Labelled photos from "dataset", an image-classification folder in martinsaxa/jute-disease-dataset. The possible labels are: dieback, fresh, holed, mosaic, stem soft rot.

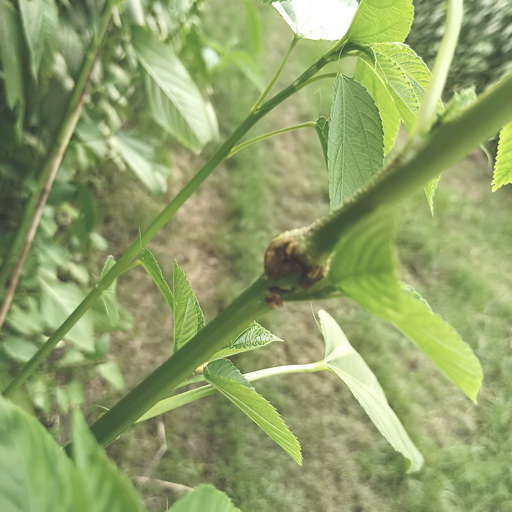
Label: stem soft rot

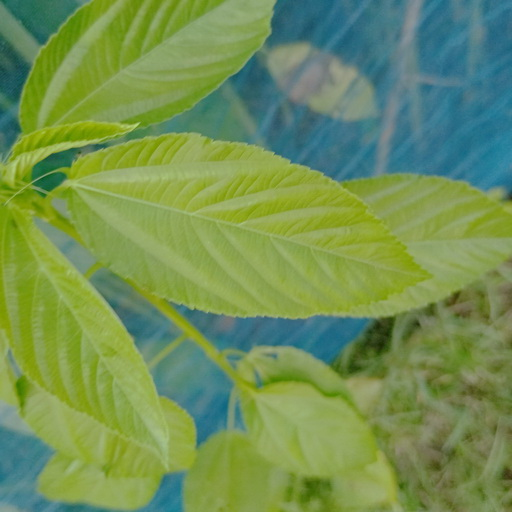
Label: fresh

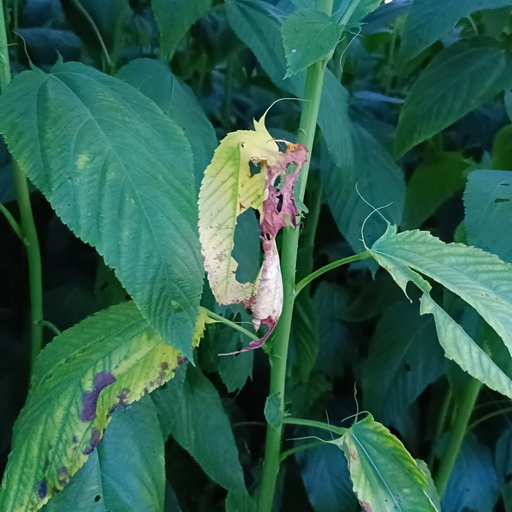
Label: holed

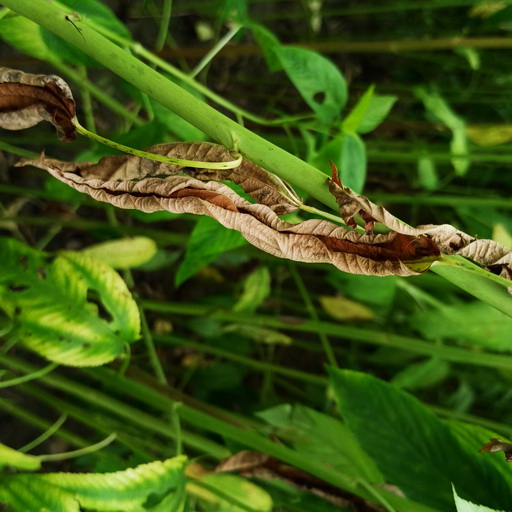
Label: dieback

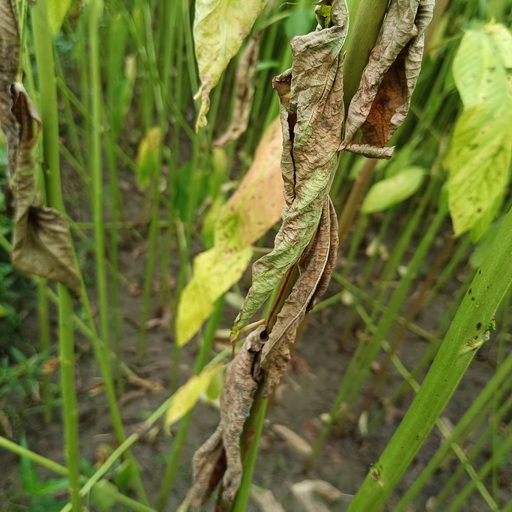
Label: dieback

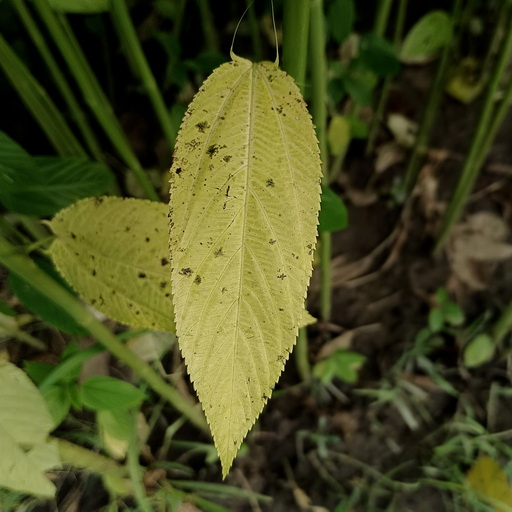
Label: mosaic
